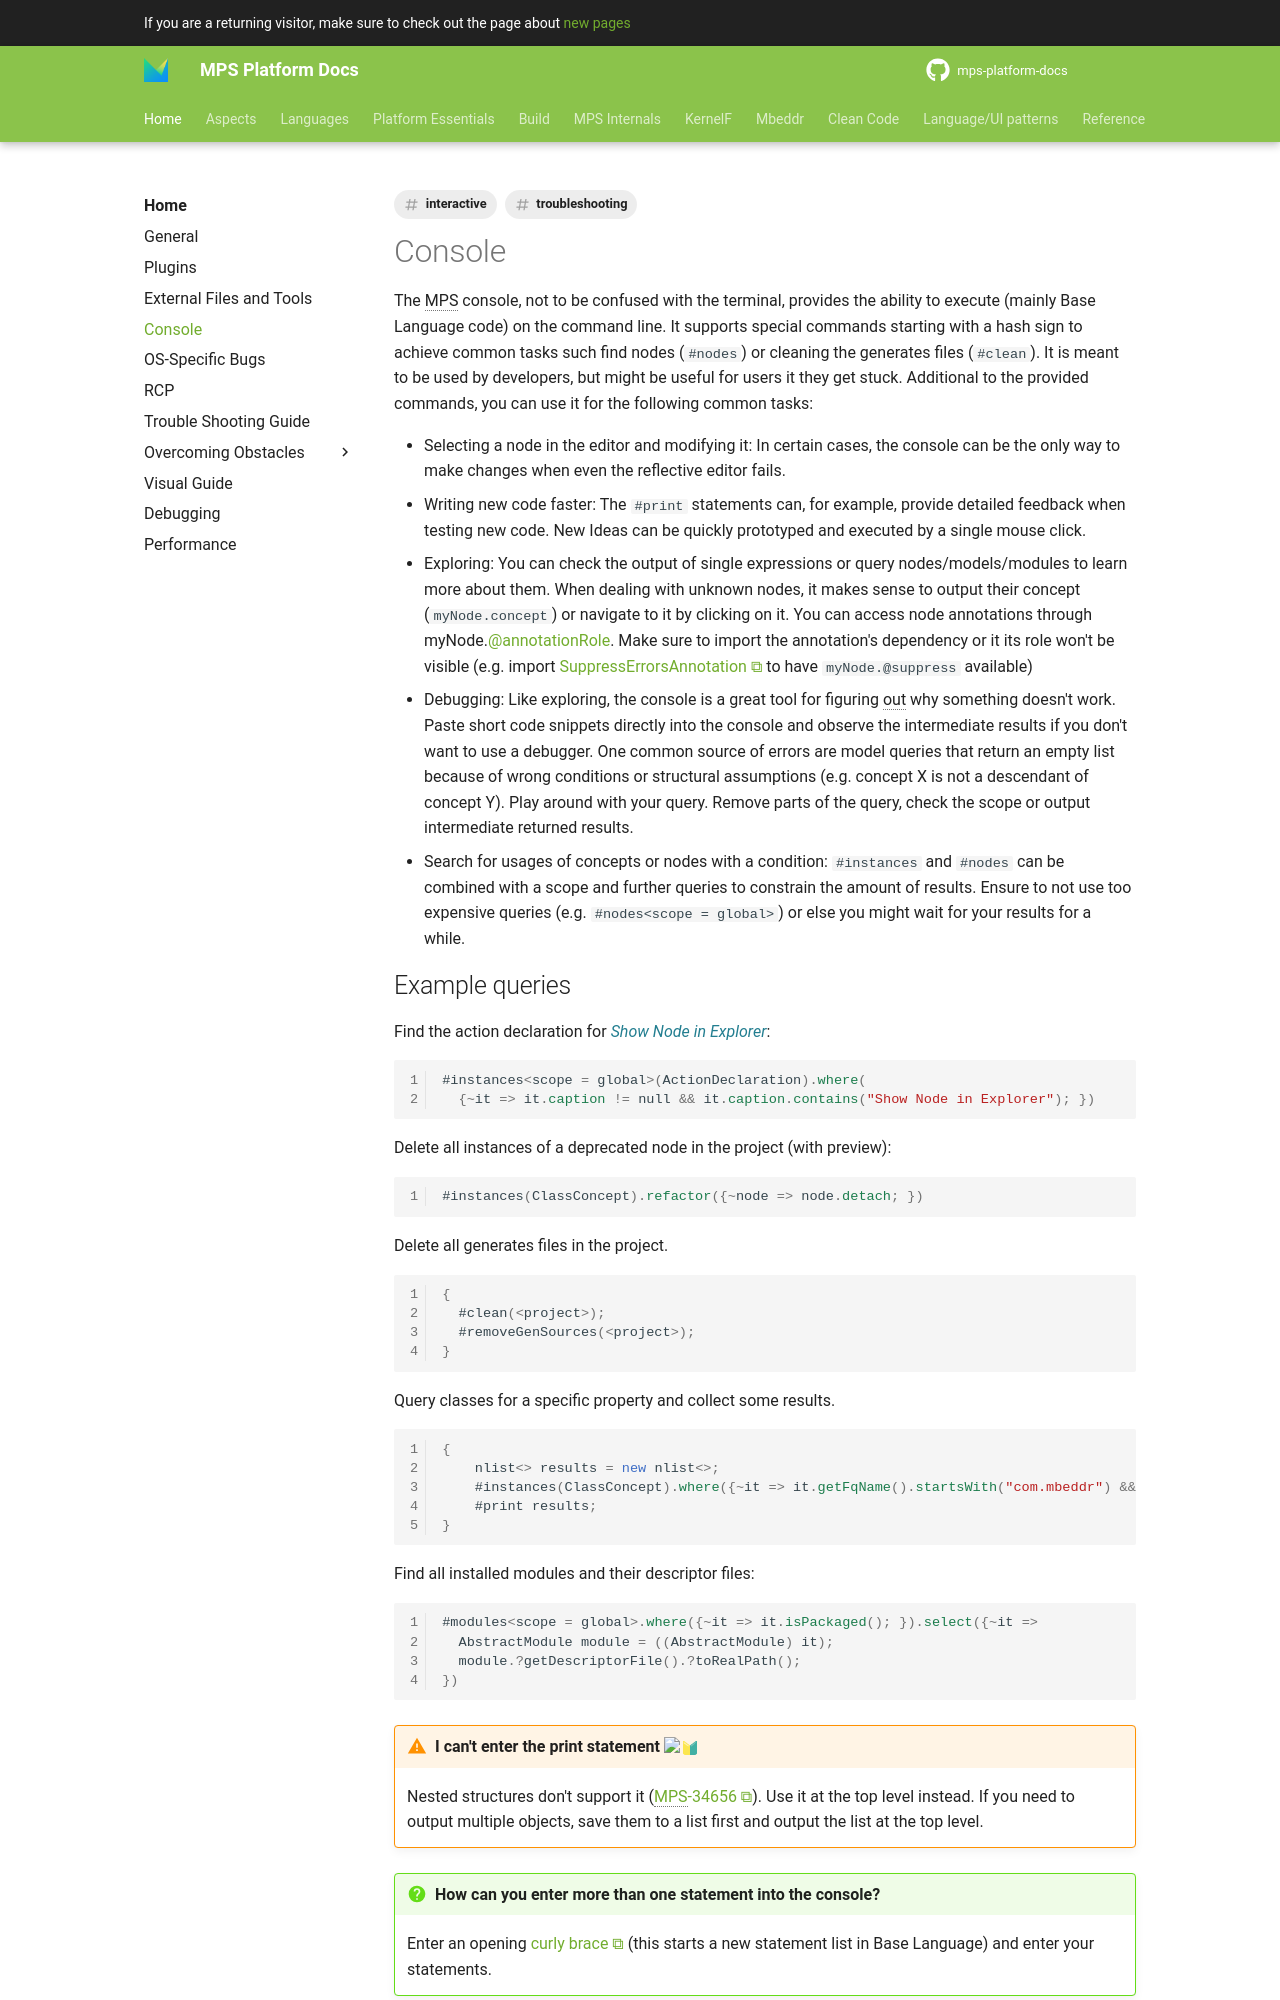

repository: mbeddr/mps-platform-docs · page: home/console/index.html · generator: mkdocs

---
comments: true
hide:
- toc
tags:
- interactive
- troubleshooting
---

The MPS console, not to be confused with the terminal, provides the ability to execute (mainly Base Language code) on the command
line. It supports special commands starting with a hash sign to achieve common tasks such find nodes (`#nodes`) or cleaning the
generates files (`#clean`). It is meant to be used by developers, but might be useful for users it they get stuck.
Additional to the provided commands, you can use it for the following common tasks:

- Selecting a node in the editor and modifying it: In certain cases, the console can be the only way to make changes when even
  the reflective editor fails.
- Writing new code faster: The `#print` statements can, for example, provide detailed feedback when testing new code. New Ideas
  can be quickly prototyped and executed by a single mouse click.
- Exploring: You can check the output of single expressions or query nodes/models/modules to learn more about them. When dealing with
  unknown nodes, it makes sense to output their concept (`myNode.concept`) or navigate to it by clicking on it. You can access node annotations
  through myNode.@annotationRole. Make sure to import the annotation's dependency or it its role won't be visible
  (e.g. import [SuppressErrorsAnnotation](http://127.0.0.1:63320/node?ref=r%3A00000000-0000-4000-0000-011c89590288%28jetbrains.mps.lang.core.structure%29%2F4222318806802425298) to have `myNode.@suppress` available)
- Debugging: Like exploring, the console is a great tool for figuring out why something doesn't work. Paste short code snippets 
  directly into the console and observe the intermediate results if you don't want to use a debugger. One common source of errors
  are model queries that return an empty list because of wrong conditions or structural assumptions (e.g. concept X is not a descendant of concept Y).
  Play around with your query. Remove parts of the query, check the scope or output intermediate returned results.
- Search for usages of concepts or nodes with a condition: `#instances` and `#nodes` can be combined with a scope and further
  queries to constrain the amount of results. Ensure to not use too expensive queries (e.g. `#nodes<scope = global>`) or else 
  you might wait for your results for a while.
